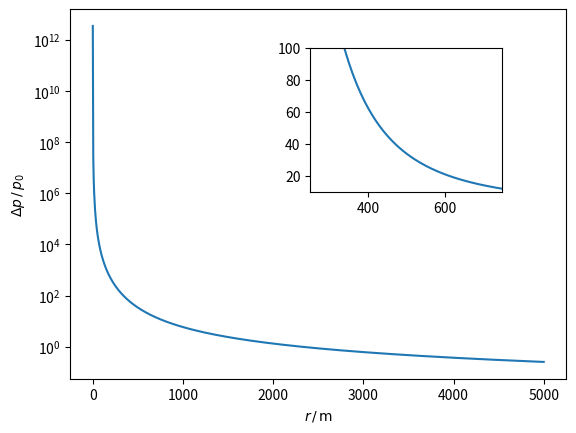

Python code for this plot: (Note: this script raises an exception after producing the figure.)
import numpy as np
import matplotlib.pyplot as plt

rho_a = 1.147
rho_0 = 1.247


def overpres(r_sc):
    return (3.2 * 10**6 / r_sc**3 * np.sqrt(1 + (r_sc / 87)**2) * (1 + (r_sc / 800)))


def scaled_range(Y, r):
    return (rho_a / rho_0 / Y)**(1 / 3) * r


x = np.linspace(0.1, 5000, 1000)

plt.figure(1)
plt.plot(x, overpres(scaled_range(1000, x)))
plt.yscale("log")
plt.xlabel(r"$r\,/\, \mathrm{m} $")
plt.ylabel(r"$\Delta p \, /\,p_0$")
plt.axes([0.5, 0.5, 0.3, 0.3])
plt.plot(x, overpres(scaled_range(1000, x)))
plt.xlim(250, 750)
plt.ylim(10, 100)
plt.savefig("img/over.pdf")


def friedland(t, r, Y):
    return (P0 + overpres(scaled_range(Y, r)) * np.exp(-1 * t / t_0) * (1 - t / t_0))


P0 = 1
t_0 = 0.2
T = np.linspace(0, 1.5, 100)
plt.figure(2)
plt.plot(T, friedland(T, 300, 1000))
plt.xlabel(r"$t\,/\,\mathrm{s}$")
plt.ylabel(r"$P\,/\,Pa$")
plt.savefig("img/fried.pdf")
